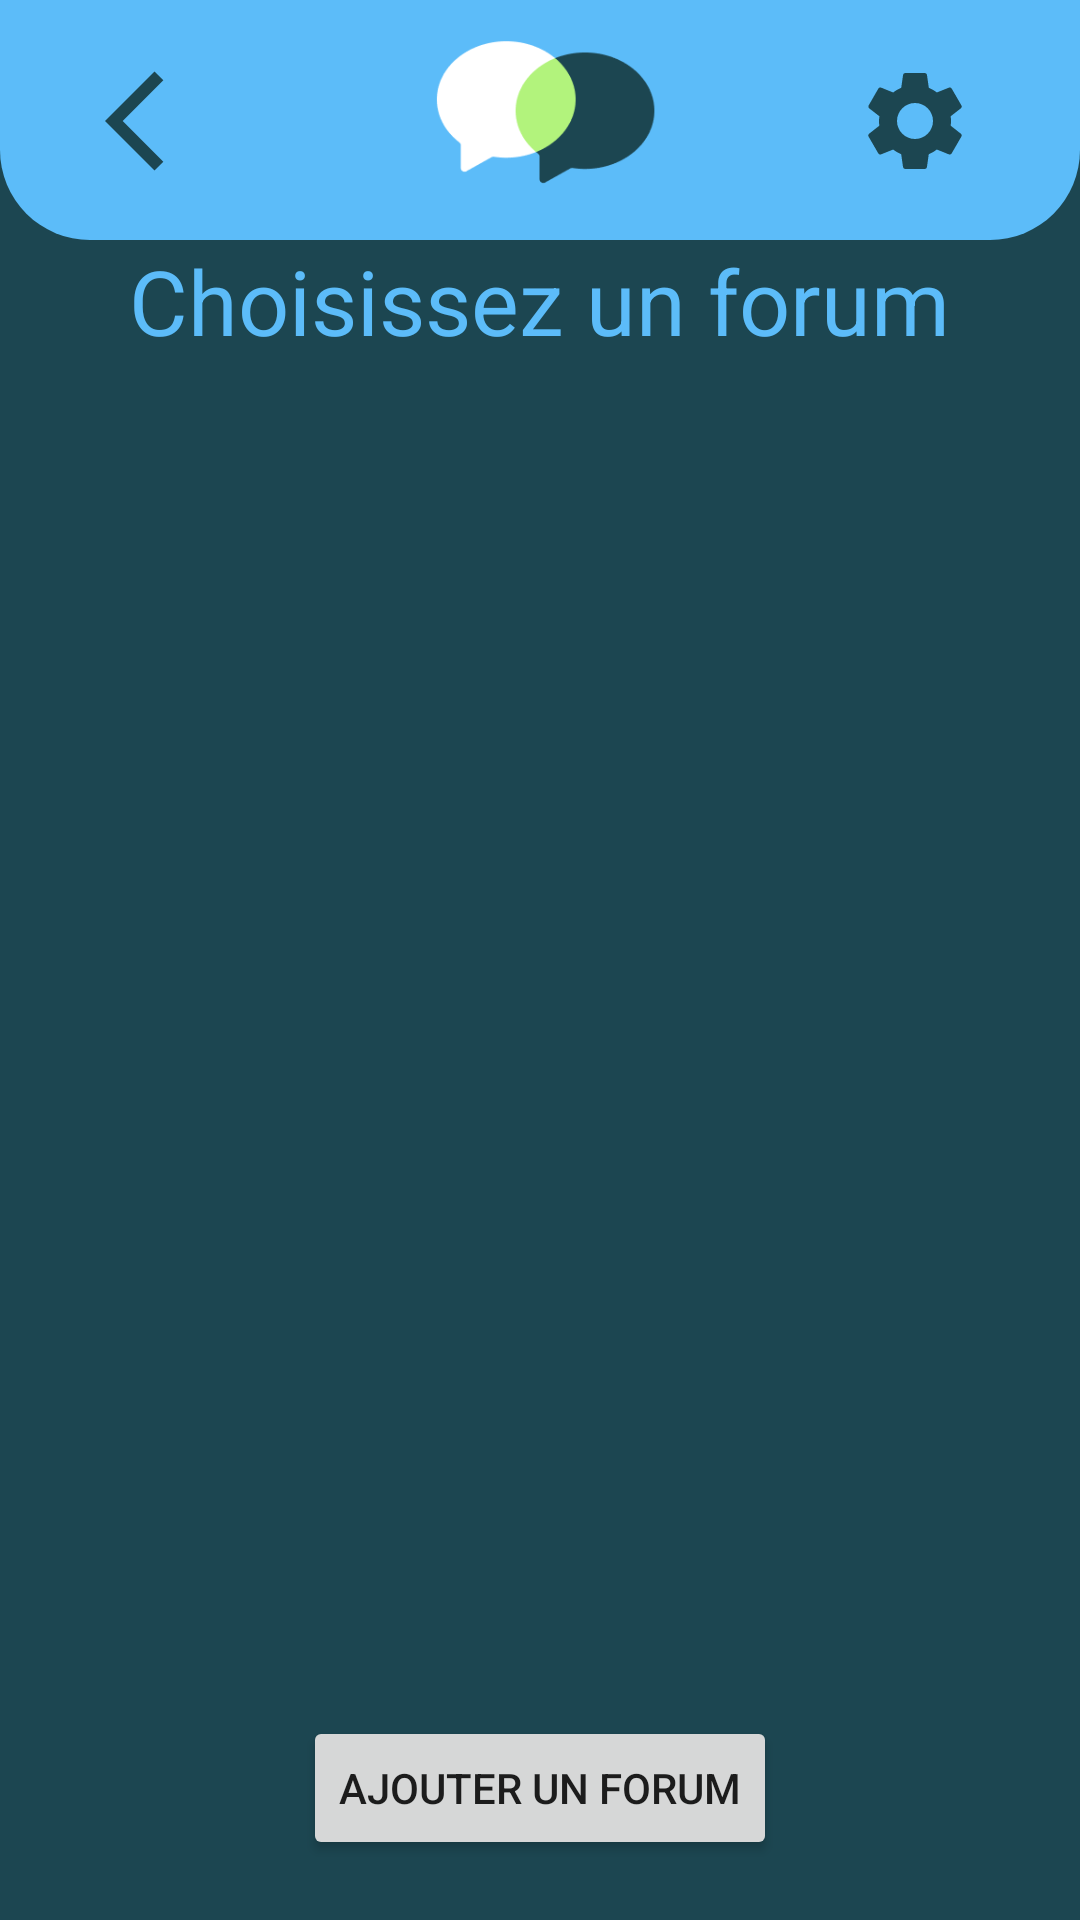

Write the Android layout XML for this screen, with the resource values it uses.
<!-- AndroidManifest.xml: application theme Theme.BlaBlApp -->
<!-- res/layout/forum_activity.xml -->
<?xml version="1.0" encoding="utf-8"?>
<RelativeLayout xmlns:android="http://schemas.android.com/apk/res/android"
    android:layout_width="match_parent"
    android:layout_height="match_parent"
    android:background="@color/blueDark"
    xmlns:app="http://schemas.android.com/apk/res-auto">

    <androidx.constraintlayout.widget.ConstraintLayout
        android:id="@+id/headerAboutUs"
        android:layout_width="match_parent"
        android:layout_height="80dp"
        android:background="@drawable/background_top_bar"
        app:layout_constraintEnd_toEndOf="parent"
        app:layout_constraintStart_toStartOf="parent"
        app:layout_constraintTop_toTopOf="parent">

        <ImageView
            android:id="@+id/titleForum"
            android:layout_width="wrap_content"
            android:layout_height="wrap_content"
            app:layout_constraintBottom_toBottomOf="parent"
            app:layout_constraintEnd_toEndOf="parent"
            app:layout_constraintStart_toStartOf="parent"
            app:layout_constraintTop_toTopOf="parent"
            app:srcCompat="@mipmap/icon"
            android:contentDescription="@string/app_name" />

        <androidx.constraintlayout.widget.ConstraintLayout
            android:id="@+id/iconBackBig"
            android:layout_width="70dp"
            android:layout_height="70dp"
            android:layout_marginStart="20dp"
            app:layout_constraintBottom_toBottomOf="parent"
            app:layout_constraintStart_toStartOf="parent"
            app:layout_constraintTop_toTopOf="parent">

            <ImageView
                android:id="@+id/iconBack"
                android:layout_width="40dp"
                android:layout_height="53dp"
                android:contentDescription="@string/back"

                app:layout_constraintBottom_toBottomOf="parent"
                app:layout_constraintEnd_toEndOf="parent"
                app:layout_constraintStart_toStartOf="parent"
                app:layout_constraintTop_toTopOf="parent"
                app:srcCompat="@drawable/baseline_arrow_back_ios_24" />

        </androidx.constraintlayout.widget.ConstraintLayout>

        <androidx.constraintlayout.widget.ConstraintLayout
            android:id="@+id/layoutSettings"
            android:layout_width="70dp"
            android:layout_height="70dp"
            android:layout_marginEnd="20dp"
            app:layout_constraintBottom_toBottomOf="parent"
            app:layout_constraintEnd_toEndOf="parent"
            app:layout_constraintTop_toTopOf="parent">

            <ImageView
                android:id="@+id/iconSettings"
                android:layout_width="40dp"
                android:layout_height="53dp"
                android:contentDescription="@string/settings"

                app:layout_constraintBottom_toBottomOf="parent"
                app:layout_constraintEnd_toEndOf="parent"
                app:layout_constraintStart_toStartOf="parent"
                app:layout_constraintTop_toTopOf="parent"
                app:srcCompat="@drawable/baseline_settings_24" />

        </androidx.constraintlayout.widget.ConstraintLayout>

    </androidx.constraintlayout.widget.ConstraintLayout>

    <TextView
        android:id="@+id/textView"
        android:layout_width="wrap_content"
        android:layout_height="wrap_content"

        android:layout_centerInParent="true"
        android:gravity="center"
        android:layout_below="@id/headerAboutUs"
        android:text="@string/selectingForum"
        android:textColor="@color/blue"
        android:textSize="30sp" />

    <androidx.recyclerview.widget.RecyclerView
        android:id="@+id/forumRecyclerView"
        android:layout_width="match_parent"
        android:layout_height="match_parent"
        app:layoutManager="androidx.recyclerview.widget.GridLayoutManager"
        android:layout_above="@id/addForumButton"
        android:layout_below="@id/textView"
        android:layout_alignParentStart="true"
        android:layout_alignParentEnd="true" />

    <Button
        android:id="@+id/addForumButton"
        android:layout_width="wrap_content"
        android:layout_height="wrap_content"
        android:layout_alignParentBottom="true"
        android:layout_centerHorizontal="true"
        android:layout_marginBottom="20dp"
        android:gravity="center"
        android:text="@string/addForum" />



</RelativeLayout>
<!-- resources referenced by this layout -->
<resources>
  <color name="blue">#5CBCF9</color>
  <color name="blueDark">#1C4651</color>
  <!-- drawable background_top_bar (drawable) -->
  <?xml version="1.0" encoding="utf-8"?>
  <shape xmlns:android="http://schemas.android.com/apk/res/android">
  
      <solid android:color="@color/blue" />
      <corners android:bottomLeftRadius="30dp"
          android:bottomRightRadius="30dp"
          />
  
  </shape>
  <!-- drawable baseline_arrow_back_ios_24 (drawable) -->
  <vector android:autoMirrored="true" android:height="24dp"
      android:tint="@color/blueDark" android:viewportHeight="24"
      android:viewportWidth="24" android:width="24dp" xmlns:android="http://schemas.android.com/apk/res/android">
      <path android:fillColor="@android:color/white" android:pathData="M11.67,3.87L9.9,2.1 0,12l9.9,9.9 1.77,-1.77L3.54,12z"/>
  </vector>
  <!-- drawable baseline_settings_24 (drawable) -->
  <vector android:height="24dp" android:tint="#1C4651"
      android:viewportHeight="24" android:viewportWidth="24"
      android:width="24dp" xmlns:android="http://schemas.android.com/apk/res/android">
      <path android:fillColor="@android:color/white" android:pathData="M19.14,12.94c0.04,-0.3 0.06,-0.61 0.06,-0.94c0,-0.32 -0.02,-0.64 -0.07,-0.94l2.03,-1.58c0.18,-0.14 0.23,-0.41 0.12,-0.61l-1.92,-3.32c-0.12,-0.22 -0.37,-0.29 -0.59,-0.22l-2.39,0.96c-0.5,-0.38 -1.03,-0.7 -1.62,-0.94L14.4,2.81c-0.04,-0.24 -0.24,-0.41 -0.48,-0.41h-3.84c-0.24,0 -0.43,0.17 -0.47,0.41L9.25,5.35C8.66,5.59 8.12,5.92 7.63,6.29L5.24,5.33c-0.22,-0.08 -0.47,0 -0.59,0.22L2.74,8.87C2.62,9.08 2.66,9.34 2.86,9.48l2.03,1.58C4.84,11.36 4.8,11.69 4.8,12s0.02,0.64 0.07,0.94l-2.03,1.58c-0.18,0.14 -0.23,0.41 -0.12,0.61l1.92,3.32c0.12,0.22 0.37,0.29 0.59,0.22l2.39,-0.96c0.5,0.38 1.03,0.7 1.62,0.94l0.36,2.54c0.05,0.24 0.24,0.41 0.48,0.41h3.84c0.24,0 0.44,-0.17 0.47,-0.41l0.36,-2.54c0.59,-0.24 1.13,-0.56 1.62,-0.94l2.39,0.96c0.22,0.08 0.47,0 0.59,-0.22l1.92,-3.32c0.12,-0.22 0.07,-0.47 -0.12,-0.61L19.14,12.94zM12,15.6c-1.98,0 -3.6,-1.62 -3.6,-3.6s1.62,-3.6 3.6,-3.6s3.6,1.62 3.6,3.6S13.98,15.6 12,15.6z"/>
  </vector>
  <!-- mipmap icon: png bitmap (mipmap-hdpi, 4813 bytes) -->
  <string name="addForum">Ajouter un forum</string>
  <string name="app_name" translatable="false">BlaBl\'App</string>
  <string name="back">retour</string>
  <string name="selectingForum">Choisissez un forum</string>
  <string name="settings">réglage</string>
  <style name="Theme.BlaBlApp" parent="Theme.MaterialComponents.DayNight.NoActionBar">
          
          <item name="colorPrimary">@color/blue</item>
          <item name="colorPrimaryVariant">@color/blueDark</item>
          <item name="colorOnPrimary">@color/white</item>
          
          <item name="colorOnSecondary">@color/black</item>
          
          <item name="android:statusBarColor">?attr/colorPrimaryVariant</item>
          
      </style>
  <color name="white">#FFFFFFFF</color>
  <color name="black">#FF000000</color>
</resources>
